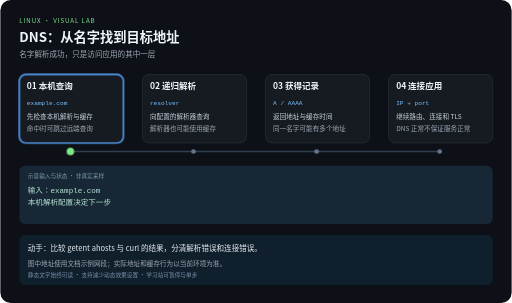
t = 0.00 s
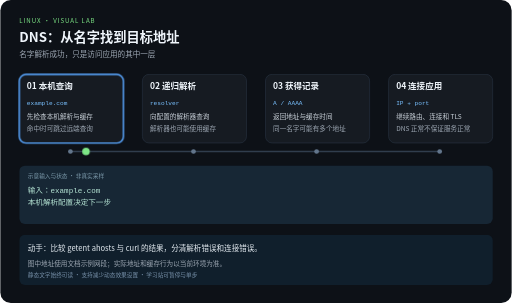
t = 2.10 s
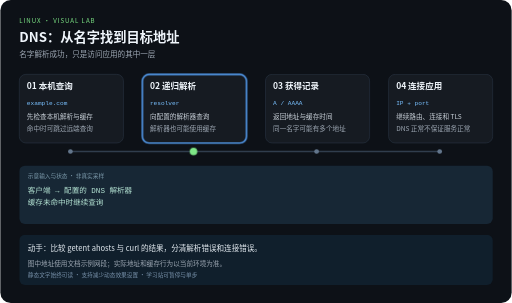
t = 3.90 s
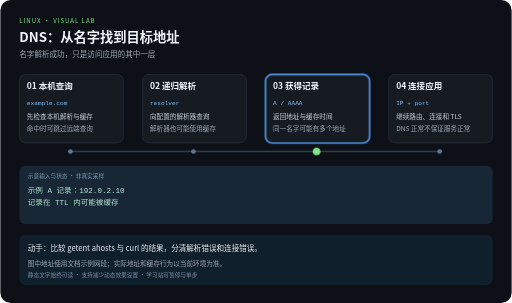
t = 6.00 s
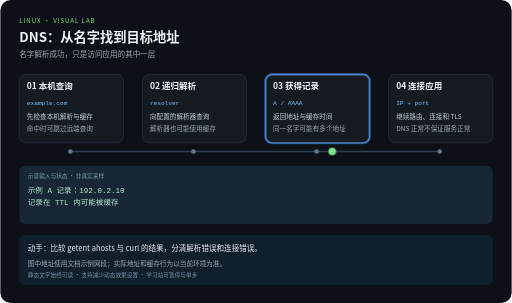
t = 8.10 s
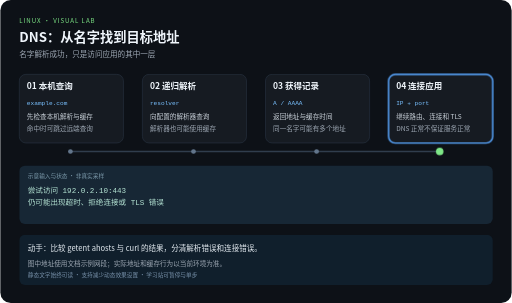
t = 10.00 s

The animated SVG that drew these frames (rendered in a browser with its animation timeline set to each time). Animation: 5 CSS @keyframes rules; frames cover the first 10.00 s.

<svg xmlns="http://www.w3.org/2000/svg" width="1080" height="640" viewBox="0 0 1080 640" role="img" aria-labelledby="title desc">
<title id="title">DNS：从名字找到目标地址</title>
<desc id="desc">名字解析成功，只是访问应用的其中一层。四步示意，每 12 秒一轮，播放三轮后停止。图中地址使用文档示例网段；实际地址和缓存行为以当前环境为准。</desc>
<style>
text{font-family:"Noto Sans CJK SC","Microsoft YaHei",sans-serif}
.code{font-family:Consolas,monospace}
.focus{opacity:0}
.output{opacity:0}.output.phase-0{opacity:1}
@keyframes step0{0%,24.9%{opacity:1}25%,100%{opacity:0}}.phase-0{animation:step0 12s linear 3}@keyframes step1{0%,24.9%{opacity:0}25%,49.9%{opacity:1}50%,100%{opacity:0}}.phase-1{animation:step1 12s linear 3}@keyframes step2{0%,49.9%{opacity:0}50%,74.9%{opacity:1}75%,100%{opacity:0}}.phase-2{animation:step2 12s linear 3}@keyframes step3{0%,74.9%{opacity:0}75%,100%{opacity:1}}.phase-3{animation:step3 12s linear 3}
@keyframes travel{0%,15%{transform:translateX(0)}25%,40%{transform:translateX(260px)}50%,65%{transform:translateX(520px)}75%,100%{transform:translateX(780px)}}
.token{animation:travel 12s ease-in-out 3}
@media (prefers-reduced-motion:reduce){.focus,.token,.output{animation:none}.token{display:none}}
</style>
<rect width="1080" height="640" rx="22" fill="#0d1117"/>
<text x="40" y="48" fill="#7ee787" font-size="13" letter-spacing="2">LINUX · VISUAL LAB</text>
<text x="40" y="88" fill="#f0f6fc" font-size="28" font-weight="bold">DNS：从名字找到目标地址</text>
<text x="40" y="120" fill="#9da7b3" font-size="16">名字解析成功，只是访问应用的其中一层</text>
<path d="M148 320 H928" fill="none" stroke="#303d4d" stroke-width="3"/>

<g>
<rect x="40" y="157" width="220" height="145" rx="14" fill="#161b22" stroke="#303d4d"/>
<rect class="focus phase-0" x="40" y="157" width="220" height="145" rx="14" fill="none" stroke="#58a6ff" stroke-width="3"/>
<text x="56" y="189" fill="#f0f6fc" font-size="18" font-weight="bold">01 本机查询</text>
<text class="code" x="56" y="221" fill="#79c0ff" font-size="13">example.com</text>
<text x="56" y="252" fill="#c9d1d9" font-size="14">先检查本机解析与缓存</text>
<text x="56" y="276" fill="#9da7b3" font-size="14">命中时可跳过远端查询</text>
<circle cx="148" cy="320" r="5" fill="#62758b"/>
</g>
<g>
<rect x="300" y="157" width="220" height="145" rx="14" fill="#161b22" stroke="#303d4d"/>
<rect class="focus phase-1" x="300" y="157" width="220" height="145" rx="14" fill="none" stroke="#58a6ff" stroke-width="3"/>
<text x="316" y="189" fill="#f0f6fc" font-size="18" font-weight="bold">02 递归解析</text>
<text class="code" x="316" y="221" fill="#79c0ff" font-size="13">resolver</text>
<text x="316" y="252" fill="#c9d1d9" font-size="14">向配置的解析器查询</text>
<text x="316" y="276" fill="#9da7b3" font-size="14">解析器也可能使用缓存</text>
<circle cx="408" cy="320" r="5" fill="#62758b"/>
</g>
<g>
<rect x="560" y="157" width="220" height="145" rx="14" fill="#161b22" stroke="#303d4d"/>
<rect class="focus phase-2" x="560" y="157" width="220" height="145" rx="14" fill="none" stroke="#58a6ff" stroke-width="3"/>
<text x="576" y="189" fill="#f0f6fc" font-size="18" font-weight="bold">03 获得记录</text>
<text class="code" x="576" y="221" fill="#79c0ff" font-size="13">A / AAAA</text>
<text x="576" y="252" fill="#c9d1d9" font-size="14">返回地址与缓存时间</text>
<text x="576" y="276" fill="#9da7b3" font-size="14">同一名字可能有多个地址</text>
<circle cx="668" cy="320" r="5" fill="#62758b"/>
</g>
<g>
<rect x="820" y="157" width="220" height="145" rx="14" fill="#161b22" stroke="#303d4d"/>
<rect class="focus phase-3" x="820" y="157" width="220" height="145" rx="14" fill="none" stroke="#58a6ff" stroke-width="3"/>
<text x="836" y="189" fill="#f0f6fc" font-size="18" font-weight="bold">04 连接应用</text>
<text class="code" x="836" y="221" fill="#79c0ff" font-size="13">IP + port</text>
<text x="836" y="252" fill="#c9d1d9" font-size="14">继续路由、连接和 TLS</text>
<text x="836" y="276" fill="#9da7b3" font-size="14">DNS 正常不保证服务正常</text>
<circle cx="928" cy="320" r="5" fill="#62758b"/>
</g>
<rect x="40" y="350" width="1000" height="123" rx="12" fill="#172735"/>
<text x="58" y="375" fill="#7c9aab" font-size="12">示意输入与状态 · 非真实采样</text>
<g class="output phase-0">
<text class="code" x="58" y="407" fill="#b5e4d4" font-size="16">输入：example.com</text>
<text class="code" x="58" y="434" fill="#b5e4d4" font-size="16">本机解析配置决定下一步</text>
</g>
<g class="output phase-1">
<text class="code" x="58" y="407" fill="#b5e4d4" font-size="16">客户端 → 配置的 DNS 解析器</text>
<text class="code" x="58" y="434" fill="#b5e4d4" font-size="16">缓存未命中时继续查询</text>
</g>
<g class="output phase-2">
<text class="code" x="58" y="407" fill="#b5e4d4" font-size="16">示例 A 记录：192.0.2.10</text>
<text class="code" x="58" y="434" fill="#b5e4d4" font-size="16">记录在 TTL 内可能被缓存</text>
</g>
<g class="output phase-3">
<text class="code" x="58" y="407" fill="#b5e4d4" font-size="16">尝试访问 192.0.2.10:443</text>
<text class="code" x="58" y="434" fill="#b5e4d4" font-size="16">仍可能出现超时、拒绝连接或 TLS 错误</text>
</g>
<circle class="token" cx="148" cy="320" r="8" fill="#7ee787"/>
<rect x="40" y="496" width="1000" height="106" rx="12" fill="#101f2c"/>
<text x="58" y="530" fill="#e6edf3" font-size="16">动手：比较 getent ahosts 与 curl 的结果，分清解析错误和连接错误。</text>
<text x="58" y="561" fill="#9da7b3" font-size="14">图中地址使用文档示例网段；实际地址和缓存行为以当前环境为准。</text>
<text x="58" y="585" fill="#7790a9" font-size="12">静态文字始终可读 · 支持减少动态效果设置 · 学习站可暂停与单步</text>
</svg>
